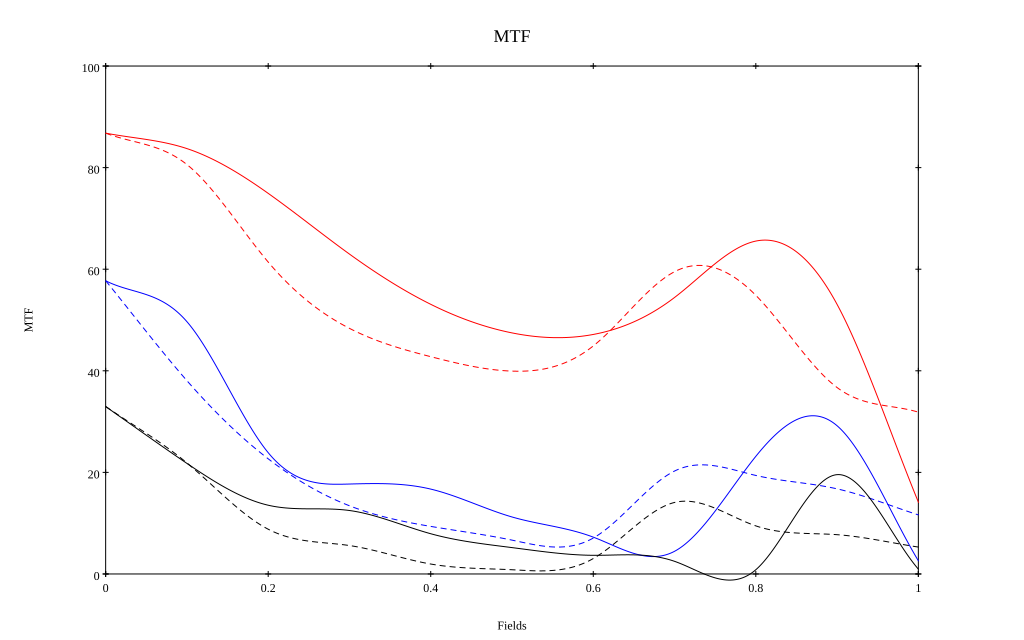

The file beside this chart, header and first rows:
, 0, 0.1, 0.2, 0.3, 0.4, 0.5, 0.6, 0.7, 0.8, 0.9, 1
10 sag, 0.868, 0.837, 0.749, 0.63, 0.531, 0.475, 0.472, 0.544, 0.655, 0.531, 0.142
10 tan, 0.868, 0.806, 0.614, 0.484, 0.428, 0.399, 0.449, 0.595, 0.549, 0.367, 0.319
30 sag, 0.577, 0.497, 0.239, 0.177, 0.167, 0.112, 0.073, 0.045, 0.232, 0.292, 0.026
30 tan, 0.577, 0.381, 0.227, 0.134, 0.094, 0.067, 0.071, 0.203, 0.194, 0.168, 0.116
50 sag, 0.33, 0.218, 0.135, 0.125, 0.079, 0.052, 0.037, 0.025, 0.008, 0.196, 0.01
50 tan, 0.33, 0.219, 0.088, 0.056, 0.02, 0.008, 0.03, 0.141, 0.095, 0.077, 0.053
